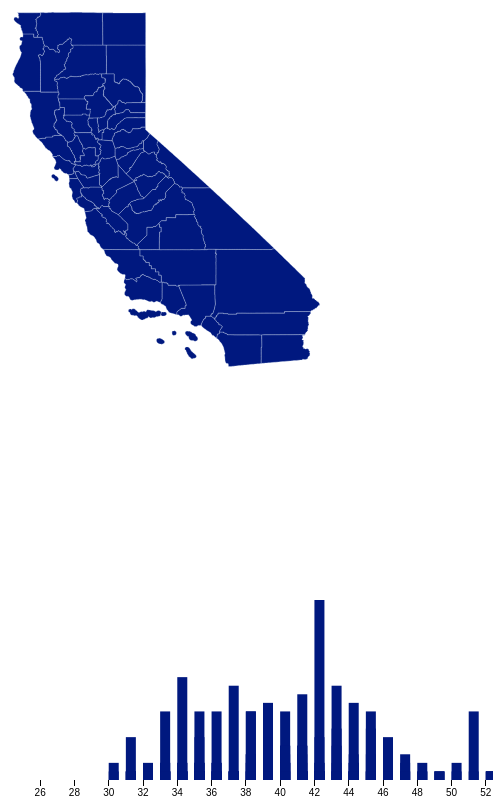
D3 v3 page, settled after 480 driven frames (8 s of simulated time); the page loaded 2 data file(s).


// ── d3script.js
// queue()
//   .defer(d3.json, "wnvJoin.json")

d3.json("ca_map.json", function(error, ca_map) {

  var margin = {top: -70, right: 10, bottom: 20, left: 10};

  var width = 400 - margin.left - margin.right,
    height = 400 - margin.top - margin.bottom;

  var svg = d3.selectAll(".container").append("svg")
    .attr("width", width)
    .attr("height", height)
    .attr("class", "state")
    .append("g")
      .attr("transform", "translate(" + margin.left + "," + margin.top + ")");

  var projection = d3.geo.mercator()
      .scale(1700)
      .center([-112, 33])
      .translate([width, height]);

  var path = d3.geo.path()
      .projection(projection);

  var calcColor = d3.scale.quantize()
      .domain([0, 23])
      .range(d3.range(8).map(function(i) { return "c" + i; }));

  var barTooltip = d3.select(".container").append("div").attr("class", "tooltip");

	svg.selectAll(".county")
		.data(topojson.feature(ca_map, ca_map.objects.ca).features)
		.enter().append("path")
      .attr("class", function(d) { return "county"; }) 
      .attr("id", function(d) { return d.id ;})
      .attr("name", function(d) { return d.properties.name; })
      .attr("d", path)
      .on("mouseover", function(d) { 
        barTooltip.transition();
        barTooltip.html(this.getAttribute("name") + " County");
          // tempColor = this.style.fill;
          // d3.select(this)
          //   .style("fill", "#fc4e2a")
          //   .on("mouseout", function(d) {
          //     d3.select(this)
          //       .style("fill", tempColor)
    });


  d3.json("wnvJoin.json", function(error, wnv) {
    if (error) return console.warn(error);
    
    data = wnv;

    var wnvByYear = d3.nest()
      .key(function(d) { return +d.year; })
      .entries(data);

    var year2013 = wnvByYear[5].values;

    var margin = {top: 20, right: 10, bottom: 80, left: 10},
      width = 500 - margin.left - margin.right,
      height = 400 - margin.top - margin.bottom;

    var wnv2013 = wnvByYear.filter(function (d) { return d.key == "2013" })

    function drawBarChart() {

      var x = d3.scale.linear()
        .range([0,width])
        .domain([25,53]);

      var y = d3.scale.linear()
        .range([height, 0]);

      var xAxis = d3.svg.axis()
        .scale(x)
        .orient("bottom");

      var yAxis = d3.svg.axis()
        .scale(y)
        .orient("left");

      var chart = d3.selectAll(".container").append("svg")
        .attr("width", width + margin.left + margin.right)
        .attr("height", height + margin.top + margin.bottom)
        .append("g")
          .attr("transform", "translate(30,60)");

      y.domain([0, 35]);
      //needs cleanup... y.domain should be calculated based on a formula, not brute-forced with a 35
    
      chart.append("g")
        .attr("class", "x axis")
        .attr("transform", "translate(0," + height + ")")
        .call(xAxis);

      chart.selectAll(".bar")
        .data(wnv2013[0].values)
      .enter().append("rect")
        .attr("class", "bar")
        .attr("id", function(d) {return d.countyID; })
        .attr("x", function(d) { return x(+d.weekNumInYear); })
        .attr("y", function(d) { return y(+d.impCases); })
        .attr("height", function(d) { return height - y(+d.impCases); })
        .attr("width", 10)
        .on("mouseover", function(d) {
          barTooltip.transition()
          barTooltip.html(
          "<strong>2013</strong> - week " + d.weekNumInYear + ": " + d.impCases + " cases in " + d.impCounty + " County"
          );
          tempColor = this.style.fill;
          d3.select(this)
            .style("fill", "#fc4e2a")
            .on("mouseout", function(d) {
              d3.select(this)
                .style("fill", tempColor)
            });
        }); //on mouseover event
      }; //define function drawBarChart()

  //   // function getID(element) { return(element.id)}

    drawBarChart();

  });//d3.json - bring in wnv data

});//d3.json - bring in map data





### data: wnvJoin.json
[
 {
  "dateKey": 20080106,
  "weekNumInYear": 1,
  "full date": "1/6/2008",
  "day of week": 7,
  "day num in month": 6,
  "day num overall": 6,
  "day name": "Sunday",
  "day abbrev": "Sun",
  "weekday flag": "n",
  "week num overall": 1,
  "week begin date": "12/31/2007",
  "week begin date key": 20071231,
  "month": 1,
  "monthNumOverall": 1,
  "monthName": "January",
  "monthAbbrev": "Jan",
  "quarter": 1,
  "year": 2008,
  "yearmo": 200801,
  "fiscal month": 7,
  "fiscal quarter": 3,
  "fiscal year": 2008,
  "last day in month flag": "n",
  "same day year ago": "1/6/2007",
  "impCounty": "",
  "countyID": "",
  "impCases": "",
  "impMonth": "",
  "impYear": ""
 },
 {
  "dateKey": 20080113,
  "weekNumInYear": 2,
  "full date": "1/13/2008",
  "day of week": 7,
  "day num in month": 13,
  "day num overall": 13,
  "day name": "Sunday",
  "day abbrev": "Sun",
  "weekday flag": "n",
  "week num overall": 2,
  "week begin date": "1/7/2008",
  "week begin date key": 20080107,
  "month": 1,
  "monthNumOverall": 1,
  "monthName": "January",
  "monthAbbrev": "Jan",
  "quarter": 1,
  "year": 2008,
  "yearmo": 200801,
  "fiscal month": 7,
  "fiscal quarter": 3,
  "fiscal year": 2008,
  "last day in month flag": "n",
  "same day year ago": "1/13/2007",
  "impCounty": "",
  "countyID": "",
  "impCases": "",
  "impMonth": "",
  "impYear": ""
 },
 {
  "dateKey": 20080120,
  "weekNumInYear": 3,
  "full date": "1/20/2008",
  "day of week": 7,
  "day num in month": 20,
  "day num overall": 20,
  "day name": "Sunday",
  "day abbrev": "Sun",
  "weekday flag": "n",
  "week num overall": 3,
  "week begin date": "1/14/2008",
  "week begin date key": 20080114,
  "month": 1,
  "monthNumOverall": 1,
  "monthName": "January",
  "monthAbbrev": "Jan",
  "quarter": 1,
  "year": 2008,
  "yearmo": 200801,
  "fiscal month": 7,
  "fiscal quarter": 3,
  "fiscal year": 2008,
  "last day in month flag": "n",
  "same day year ago": "1/20/2007",
  "impCounty": "",
  "countyID": "",
  "impCases": "",
  "impMonth": "",
  "impYear": ""
 },
 {
  "dateKey": 20080127,
  "weekNumInYear": 4,
  "full date": "1/27/2008",
  "day of week": 7,
  "day num in month": 27,
  "day num overall": 27,
  "day name": "Sunday",
  "day abbrev": "Sun",
  "weekday flag": "n",
  "week num overall": 4,
  "week begin date": "1/21/2008",
  "week begin date key": 20080121,
  "month": 1,
  "monthNumOverall": 1,
  "monthName": "January",
  "monthAbbrev": "Jan",
  "quarter": 1,
  "year": 2008,
  "yearmo": 200801,
  "fiscal month": 7,
  "fiscal quarter": 3,
  "fiscal year": 2008,
  "last day in month flag": "n",
  "same day year ago": "1/27/2007",
  "impCounty": "",
  "countyID": "",
  "impCases": "",
  "impMonth": "",
  "impYear": ""
 },
 {
  "dateKey": 20080203,
  "weekNumInYear": 5,
  "full date": "2/3/2008",
  "day of week": 7,
  "day num in month": 3,
  "day num overall": 34,
  "day name": "Sunday",
  "day abbrev": "Sun",
  "weekday flag": "n",
  "week num overall": 5,
  "week begin date": "1/28/2008",
  "week begin date key": 20080128,
  "month": 2,
  "monthNumOverall": 2,
  "monthName": "February",
  "monthAbbrev": "Feb",
  "quarter": 1,
  "year": 2008,
  "yearmo": 200802,
  "fiscal month": 8,
  "fiscal quarter": 3,
  "fiscal year": 2008,
  "last day in month flag": "n",
  "same day year ago": "2/3/2007",
  "impCounty": "",
  "countyID": "",
  "impCases": "",
  "impMonth": "",
  "impYear": ""
 },
 {
  "dateKey": 20080210,
  "weekNumInYear": 6,
  "full date": "2/10/2008",
  "day of week": 7,
  "day num in month": 10,
  "day num overall": 41,
  "day name": "Sunday",
  "day abbrev": "Sun",
  "weekday flag": "n",
  "week num overall": 6,
  "week begin date": "2/4/2008",
  "week begin date key": 20080204,
  "month": 2,
  "monthNumOverall": 2,
  "monthName": "February",
  "monthAbbrev": "Feb",
  "quarter": 1,
  "year": 2008,
  "yearmo": 200802,
  "fiscal month": 8,
  "fiscal quarter": 3,
  "fiscal year": 2008,
  "last day in month flag": "n",
  "same day year ago": "2/10/2007",
  "impCounty": "",
  "countyID": "",
  "impCases": "",
  "impMonth": "",
  "impYear": ""
 },
 {
  "dateKey": 20080217,
  "weekNumInYear": 7,
  "full date": "2/17/2008",
  "day of week": 7,
  "day num in month": 17,
  "day num overall": 48,
  "day name": "Sunday",
  "day abbrev": "Sun",
  "weekday flag": "n",
  "week num overall": 7,
  "week begin date": "2/11/2008",
  "week begin date key": 20080211,
  "month": 2,
  "monthNumOverall": 2,
  "monthName": "February",
  "monthAbbrev": "Feb",
  "quarter": 1,
  "year": 2008,
  "yearmo": 200802,
  "fiscal month": 8,
  "fiscal quarter": 3,
  "fiscal year": 2008,
  "last day in month flag": "n",
  "same day year ago": "2/17/2007",
  "impCounty": "",
  "countyID": "",
  "impCases": "",
  "impMonth": "",
  "impYear": ""
 },
 {
  "dateKey": 20080224,
  "weekNumInYear": 8,
  "full date": "2/24/2008",
  "day of week": 7,
  "day num in month": 24,
  "day num overall": 55,
  "day name": "Sunday",
  "day abbrev": "Sun",
  "weekday flag": "n",
  "week num overall": 8,
  "week begin date": "2/18/2008",
  "week begin date key": 20080218,
  "month": 2,
  "monthNumOverall": 2,
  "monthName": "February",
  "monthAbbrev": "Feb",
  "quarter": 1,
  "year": 2008,
  "yearmo": 200802,
  "fiscal month": 8,
  "fiscal quarter": 3,
  "fiscal year": 2008,
  "last day in month flag": "n",
  "same day year ago": "2/24/2007",
  "impCounty": "",
  "countyID": "",
  "impCases": "",
  "impMonth": "",
  "impYear": ""
 },
 "... 875 more items"
]

### data: ca_map.json
{
 "type": "Topology",
 "objects": {
  "ca": {
   "type": "GeometryCollection",
   "geometries": [
    "{... 4 keys}",
    "{... 4 keys}",
    "{... 4 keys}",
    "{... 4 keys}",
    "{... 4 keys}",
    "{... 4 keys}",
    "{... 4 keys}",
    "{... 4 keys}",
    "... 50 more items"
   ]
  }
 },
 "arcs": [
  [
   [
    3355,
    7499
   ],
   [
    3,
    0
   ],
   [
    2,
    -1
   ],
   [
    3,
    1
   ],
   [
    3,
    1
   ],
   [
    3,
    1
   ],
   [
    3,
    1
   ],
   [
    1,
    2
   ],
   "... 130 more items"
  ],
  [
   [
    4188,
    7571
   ],
   [
    20,
    2
   ],
   [
    40,
    -1
   ],
   [
    66,
    0
   ],
   [
    0,
    15
   ],
   [
    15,
    0
   ]
  ],
  [
   [
    4329,
    7587
   ],
   [
    0,
    -44
   ],
   [
    0,
    -47
   ],
   [
    0,
    -31
   ],
   [
    -1,
    -31
   ],
   [
    0,
    -30
   ],
   [
    0,
    -19
   ],
   [
    -1,
    -42
   ],
   "... 4 more items"
  ],
  [
   [
    4326,
    7294
   ],
   [
    -6,
    0
   ],
   [
    -106,
    0
   ],
   [
    -6,
    1
   ],
   [
    -19,
    -1
   ],
   [
    -32,
    1
   ],
   [
    -35,
    0
   ],
   [
    -20,
    0
   ],
   "... 172 more items"
  ],
  [
   [
    3342,
    7238
   ],
   [
    -7,
    80
   ],
   [
    -3,
    33
   ],
   [
    -2,
    17
   ],
   [
    -4,
    0
   ],
   [
    -5,
    -1
   ],
   [
    -4,
    3
   ],
   [
    -1,
    5
   ],
   "... 19 more items"
  ],
  [
   [
    2791,
    6100
   ],
   [
    2,
    5
   ],
   [
    1,
    6
   ],
   [
    3,
    1
   ],
   [
    1,
    2
   ],
   [
    0,
    3
   ],
   [
    2,
    3
   ],
   [
    2,
    0
   ],
   "... 87 more items"
  ],
  [
   [
    2781,
    6546
   ],
   [
    34,
    0
   ],
   [
    8,
    1
   ],
   [
    37,
    0
   ],
   [
    27,
    -1
   ],
   [
    9,
    -1
   ]
  ],
  [
   [
    2896,
    6545
   ],
   [
    71,
    -5
   ],
   [
    48,
    -4
   ],
   [
    23,
    -1
   ],
   [
    9,
    -1
   ],
   [
    30,
    -2
   ],
   [
    6,
    -1
   ],
   [
    35,
    -3
   ],
   "... 6 more items"
  ],
  "... 170 more items"
 ],
 "transform": {
  "scale": [
   0.001035,
   0.0009482
  ],
  "translate": [
   -124.5,
   32.53
  ]
 }
}